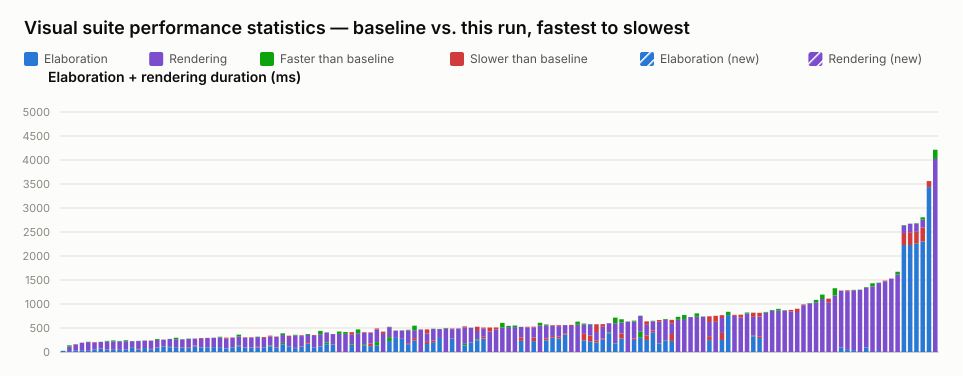

Source data for this figure (header and first rows):
name, elaboration_unit, elaboration_baseline, elaboration_value, elaboration_delta_ms, elaboration_delta_pct, elaboration_is_new, rendering_unit, rendering_baseline, rendering_value, rendering_delta_ms, rendering_delta_pct, rendering_is_new, total_value
selection_styles.visual.spec.ts › shows …, ms, 25, 23, -2, -8.00, false, , , , , , , 23
interface.visual.spec.ts › renders an in…, ms, 19, 20, 1, 5.26, false, ms, 120, 96, -24, -20.00, false, 116
interface.visual.spec.ts › renders inter…, ms, 23, 26, 3, 13.04, false, ms, 131, 138, 7, 5.34, false, 164
typing.visual.spec.ts › renders enum typ…, ms, 38, 39, 1, 2.63, false, ms, 155, 156, 1, 0.65, false, 195
port_array.visual.spec.ts › stacked port…, ms, 24, 25, 1, 4.17, false, ms, 188, 181, -7, -3.72, false, 206
latch.visual.spec.ts › renders a mux hol…, ms, 55, 57, 2, 3.64, false, ms, 139, 150, 11, 7.91, false, 207
struct_passing.visual.spec.ts › renders …, ms, 71, 72, 1, 1.41, false, ms, 140, 140, 0, 0.00, false, 212
inout.visual.spec.ts › routes a mux into…, ms, 46, 51, 5, 10.87, false, ms, 181, 166, -15, -8.29, false, 217
latch.visual.spec.ts › renders a structu…, ms, 58, 63, 5, 8.62, false, ms, 179, 159, -20, -11.17, false, 222
typing.visual.spec.ts › keeps struct wir…, ms, 45, 44, -1, -2.22, false, ms, 186, 178, -8, -4.30, false, 222
mixed_select_breakout.visual.spec.ts › r…, ms, 51, 51, 0, 0.00, false, ms, 194, 173, -21, -10.82, false, 224
parameter.visual.spec.ts › renders modul…, ms, 103, 100, -3, -2.91, false, ms, 123, 124, 1, 0.81, false, 224
variable_bit_select.visual.spec.ts › ren…, ms, 51, 65, 14, 27.45, false, ms, 167, 163, -4, -2.40, false, 228
inout.visual.spec.ts › renders boundary …, ms, 83, 82, -1, -1.20, false, ms, 152, 157, 5, 3.29, false, 239
latch.visual.spec.ts › renders a structu…, ms, 57, 65, 8, 14.04, false, ms, 169, 174, 5, 2.96, false, 239
interface.visual.spec.ts › renders inter…, ms, 93, 96, 3, 3.23, false, ms, 173, 155, -18, -10.40, false, 251
mux.visual.spec.ts › renders a bus with …, ms, 113, 108, -5, -4.42, false, ms, 138, 146, 8, 5.80, false, 254
parameter.visual.spec.ts › stacks many i…, ms, 108, 97, -11, -10.19, false, ms, 165, 162, -3, -1.82, false, 259
generate_regions.visual.spec.ts › resize…, ms, 102, 99, -3, -2.94, false, ms, 195, 163, -32, -16.41, false, 262
interface.visual.spec.ts › renders inter…, ms, 91, 97, 6, 6.59, false, ms, 171, 166, -5, -2.92, false, 263
latch.visual.spec.ts › renders an S-R la…, ms, 82, 96, 14, 17.07, false, ms, 183, 176, -7, -3.83, false, 272
mux.visual.spec.ts › renders connected c…, ms, 117, 136, 19, 16.24, false, ms, 142, 145, 3, 2.11, false, 281
generate_regions.visual.spec.ts › marque…, ms, 96, 94, -2, -2.08, false, ms, 178, 196, 18, 10.11, false, 290
generate_regions.visual.spec.ts › auto-l…, ms, 97, 102, 5, 5.15, false, ms, 192, 192, 0, 0.00, false, 294
parameter.visual.spec.ts › renders param…, ms, 101, 102, 1, 0.99, false, ms, 193, 196, 3, 1.55, false, 298
generate_regions.visual.spec.ts › auto-l…, ms, 104, 101, -3, -2.88, false, ms, 214, 199, -15, -7.01, false, 300
nested_case.visual.spec.ts › renders sib…, ms, 72, 74, 2, 2.78, false, ms, 205, 226, 21, 10.24, false, 300
generate_regions.visual.spec.ts › resize…, ms, 96, 100, 4, 4.17, false, ms, 193, 202, 9, 4.66, false, 302
bus_composition.visual.spec.ts › renders…, ms, 137, 120, -17, -12.41, false, ms, 225, 184, -41, -18.22, false, 304
generate_regions.visual.spec.ts › resize…, ms, 92, 99, 7, 7.61, false, ms, 197, 208, 11, 5.58, false, 307
generate_regions.visual.spec.ts › resize…, ms, 95, 100, 5, 5.26, false, ms, 195, 207, 12, 6.15, false, 307
inverter.visual.spec.ts › renders scalar…, ms, 95, 109, 14, 14.74, false, ms, 210, 202, -8, -3.81, false, 311
generate_regions.visual.spec.ts › render…, ms, 93, 94, 1, 1.08, false, ms, 200, 219, 19, 9.50, false, 313
mux.visual.spec.ts › renders a variable-…, ms, 135, 116, -19, -14.07, false, ms, 188, 206, 18, 9.57, false, 322
generate_regions.visual.spec.ts › render…, ms, 95, 104, 9, 9.47, false, ms, 212, 219, 7, 3.30, false, 323
mux.visual.spec.ts › renders connected a…, ms, 190, 161, -29, -15.26, false, ms, 199, 163, -36, -18.09, false, 324
bus_composition.visual.spec.ts › renders…, ms, 112, 110, -2, -1.79, false, ms, 202, 228, 26, 12.87, false, 338
inout.visual.spec.ts › routes an unpacke…, ms, 80, 86, 6, 7.50, false, ms, 272, 255, -17, -6.25, false, 341
latch.visual.spec.ts › renders a gated D…, ms, 113, 122, 9, 7.96, false, ms, 210, 226, 16, 7.62, false, 348
mux.visual.spec.ts › renders a ternary e…, ms, 177, 207, 30, 16.95, false, ms, 167, 148, -19, -11.38, false, 355
variable_bit_select_complex.visual.spec.…, ms, 90, 90, 0, 0.00, false, ms, 246, 265, 19, 7.72, false, 355
bus_composition.visual.spec.ts › renders…, ms, 119, 117, -2, -1.68, false, ms, 321, 252, -69, -21.50, false, 369
mux.visual.spec.ts › renders cascaded ar…, ms, 199, 162, -37, -18.59, false, ms, 210, 208, -2, -0.95, false, 370
mux.visual.spec.ts › renders a bus with …, ms, 159, 164, 5, 3.14, false, ms, 211, 210, -1, -0.47, false, 374
mux.visual.spec.ts › renders line jumps …, , , , , , , ms, 427, 377, -50, -11.71, false, 377
mux.visual.spec.ts › renders cut labels …, , , , , , , ms, 416, 378, -38, -9.13, false, 378
mux.visual.spec.ts › renders a bus with …, ms, 154, 124, -30, -19.48, false, ms, 207, 259, 52, 25.12, false, 383
mux.visual.spec.ts › renders cut labels …, , , , , , , ms, 471, 391, -80, -16.99, false, 391
bus_composition.visual.spec.ts › renders…, ms, 163, 140, -23, -14.11, false, ms, 240, 252, 12, 5.00, false, 392
bus_composition.visual.spec.ts › renders…, ms, 122, 179, 57, 46.72, false, ms, 220, 230, 10, 4.55, false, 409
bus_composition.visual.spec.ts › renders…, ms, 206, 140, -66, -32.04, false, ms, 261, 284, 23, 8.81, false, 424
mux.visual.spec.ts › shows a declared ne…, , , , , , , ms, 377, 425, 48, 12.73, false, 425
mux.visual.spec.ts › renders a loop bloc…, ms, 309, 228, -81, -26.21, false, ms, 216, 208, -8, -3.70, false, 436
param_bus_widths.visual.spec.ts › resolv…, ms, 295, 294, -1, -0.34, false, ms, 152, 151, -1, -0.66, false, 445
param_bus_widths.visual.spec.ts › resolv…, ms, 273, 275, 2, 0.73, false, ms, 177, 170, -7, -3.95, false, 445
inout.visual.spec.ts › renders an I2C op…, ms, 163, 183, 20, 12.27, false, ms, 280, 268, -12, -4.29, false, 451
mux.visual.spec.ts › renders a mux node …, ms, 239, 289, 50, 20.92, false, ms, 260, 165, -95, -36.54, false, 454
expand_instance.visual.spec.ts › example…, , , , , , , ms, 469, 470, 1, 0.21, false, 470
mux.visual.spec.ts › renders a packed st…, ms, 166, 211, 45, 27.11, false, ms, 176, 260, 84, 47.73, false, 471
mux.visual.spec.ts › renders a register …, ms, 205, 239, 34, 16.59, false, ms, 246, 239, -7, -2.85, false, 478
... 80 more rows
